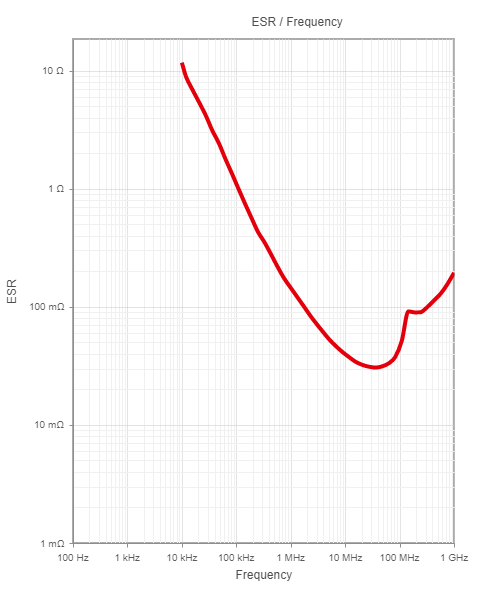

Source data for this figure (header and first rows):
9397.680323084543, 11.285818264124543
9804, 10.86
9804, 10.49
10299, 11.29
10299, 10.04
10013, 9.754
10744, 10.65
10744, 9.474
10445, 9.201
11129, 10.04
11129, 8.937
11129, 8.638
11610, 9.566
11610, 9.201
11610, 8.389
12197, 8.765
12197, 8.109
12111, 7.799
12904, 8.43
13180, 8.109
13180, 7.799
13180, 7.502
13749, 7.216
14043, 7.799
14343, 7.502
14343, 6.94
14963, 7.216
14963, 6.676
15609, 6.94
15609, 6.421
16398, 6.676
16398, 6.176
17106, 5.864
17720, 6.359
17720, 6.116
18485, 5.826
18485, 5.604
18880, 6.057
19283, 5.39
19695, 5.826
20116, 5.604
20116, 5.184
20985, 5.39
20985, 4.987
21891, 5.184
21891, 4.796
22837, 4.987
22837, 4.613
23823, 4.796
23823, 4.437
24852, 4.613
24852, 4.268
25925, 4.437
25925, 4.105
27045, 4.268
27045, 3.949
28213, 4.105
28213, 3.798
28213, 3.671
29431, 3.949
29431, 3.531
... 441 more rows
